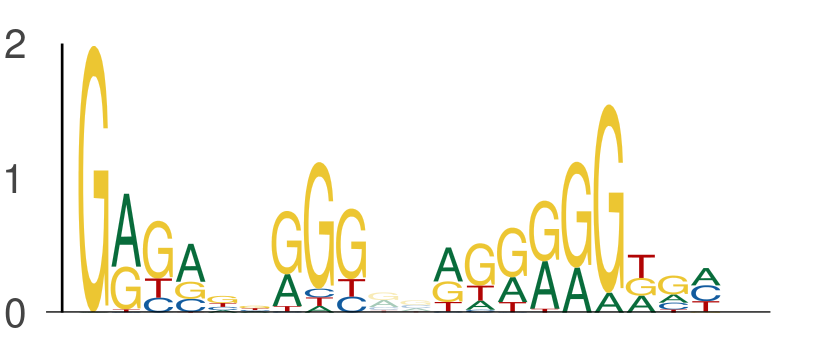

The file beside this chart, header and first rows:
seq_index, start_position, end_position, is_reversed_complement
4699, 10, 19, 0
4699, 21, 30, 0
4699, 131, 140, 0
4699, 142, 151, 0
6072, 139, 148, 0
6072, 150, 159, 0
2287, 70, 79, 0
2287, 81, 90, 0
5974, 43, 52, 0
5974, 54, 63, 0
686, 70, 79, 0
686, 81, 90, 0
3219, 109, 118, 0
3219, 120, 129, 0
729, 70, 79, 0
729, 81, 90, 0
78, 89, 98, 0
78, 100, 109, 0
2745, 101, 110, 0
2745, 112, 121, 0
3650, 22, 31, 0
3650, 33, 42, 0
437, 60, 69, 0
437, 71, 80, 0
4950, 124, 133, 0
4950, 135, 144, 0
3043, 43, 52, 0
3043, 54, 63, 0
3422, 28, 37, 0
3422, 39, 48, 0
4671, 140, 149, 0
4671, 151, 160, 0
4231, 38, 47, 0
4231, 49, 58, 0
895, 113, 122, 0
895, 124, 133, 0
5850, 88, 97, 0
5850, 99, 108, 0
2302, 124, 133, 0
2302, 135, 144, 0
3449, 17, 26, 0
3449, 28, 37, 0
2862, 21, 30, 0
2862, 32, 41, 0
2259, 104, 113, 0
2259, 115, 124, 0
4648, 75, 84, 0
4648, 86, 95, 0
5320, 130, 139, 0
5320, 141, 150, 0
4657, 10, 19, 0
4657, 21, 30, 0
1457, 70, 79, 0
1457, 81, 90, 0
5154, 70, 79, 0
5154, 81, 90, 0
3379, 95, 104, 0
3379, 106, 115, 0
2895, 92, 101, 0
2895, 103, 112, 0
... 1,072 more rows
